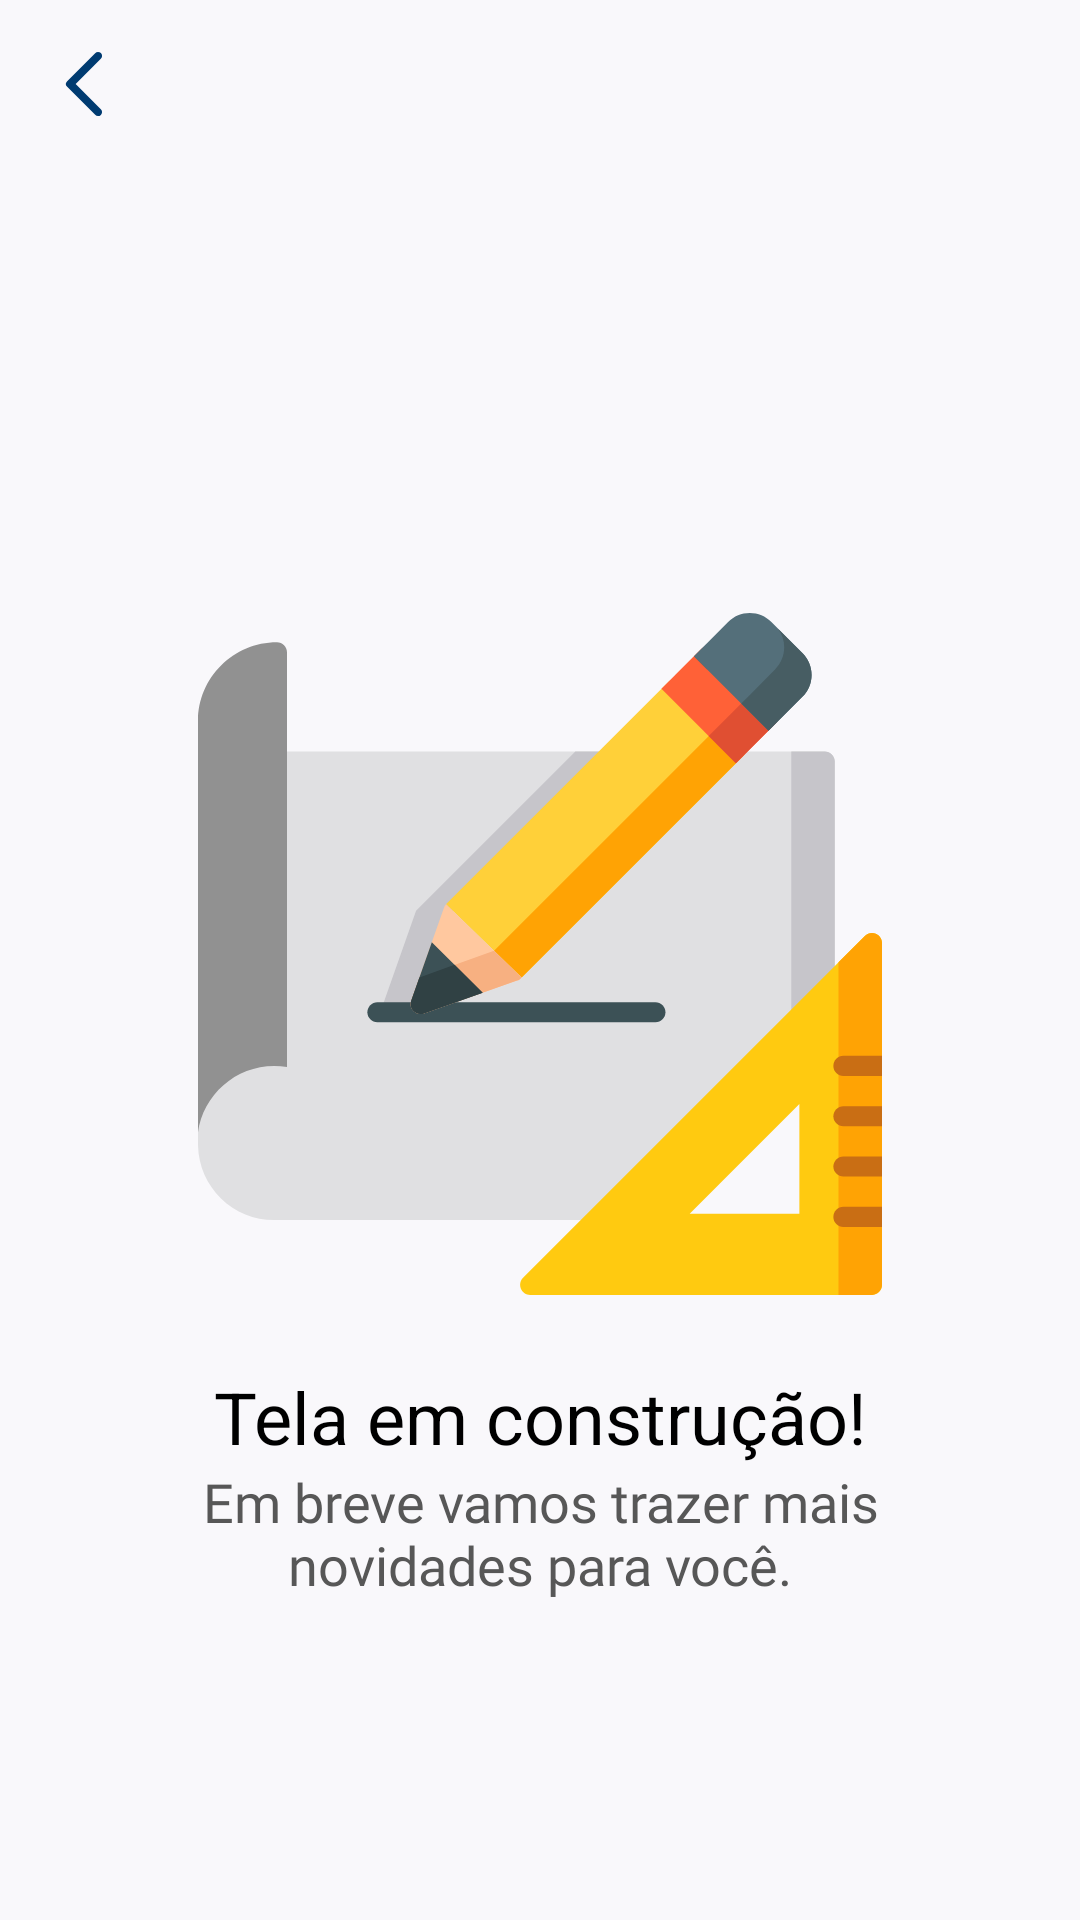

Android layout source for this screen:
<!-- AndroidManifest.xml: application theme AppTheme -->
<!-- res/layout/activity_construction.xml -->
<?xml version="1.0" encoding="utf-8"?>
<layout xmlns:android="http://schemas.android.com/apk/res/android"
    xmlns:app="http://schemas.android.com/apk/res-auto"
    xmlns:tools="http://schemas.android.com/tools">

    <androidx.constraintlayout.widget.ConstraintLayout
        android:layout_width="match_parent"
        android:layout_height="match_parent"
        android:background="@color/Whisper"
        tools:context=".ui.construction.ConstructionActivity">

        <androidx.appcompat.widget.Toolbar
            android:id="@+id/toolbar"
            android:layout_width="match_parent"
            android:layout_height="wrap_content"
            android:theme="@style/ThemeOverlay.AppCompat.Dark.ActionBar"
            app:layout_constraintTop_toTopOf="parent"
            app:navigationIcon="@drawable/ic_left_arrow_black"
            app:popupTheme="@style/ThemeOverlay.AppCompat.Light" />

        <androidx.appcompat.widget.AppCompatImageView
            android:id="@+id/iv_construction"
            android:layout_width="@dimen/three_hundred_value"
            android:layout_height="@dimen/two_hundred_twenty_eight_value"
            android:layout_marginTop="@dimen/two_hundred_four_value"
            app:layout_constraintEnd_toEndOf="parent"
            app:layout_constraintStart_toStartOf="parent"
            app:layout_constraintTop_toTopOf="parent"
            app:srcCompat="@drawable/ic_on_construction" />

        <androidx.appcompat.widget.AppCompatTextView
            android:id="@+id/tv_title"
            android:layout_width="@dimen/zero_value"
            android:layout_height="wrap_content"
            android:layout_marginTop="@dimen/twenty_four_value"
            android:text="@string/in_construction_label"
            android:textAlignment="center"
            android:textAppearance="@style/PoppinsSemiBoldAppearance"
            android:textColor="@color/black"
            android:textSize="@dimen/twenty_four_size"
            app:layout_constraintEnd_toEndOf="parent"
            app:layout_constraintStart_toStartOf="parent"
            app:layout_constraintTop_toBottomOf="@+id/iv_construction"
            tools:fontFamily="@font/poppins_semi_bold" />

        <androidx.appcompat.widget.AppCompatTextView
            android:id="@+id/tv_sub_title"
            android:layout_width="@dimen/zero_value"
            android:layout_height="wrap_content"
            android:layout_marginStart="@dimen/sixty_value"
            android:layout_marginEnd="@dimen/sixty_value"
            android:fontFamily="@font/poppins_semi_bold"
            android:text="@string/in_construction_orientation_label"
            android:textAlignment="center"
            android:textAppearance="@style/PoppinsSemiBoldAppearance"
            android:textColor="@color/scorpion"
            android:textSize="@dimen/eighteen_size"
            app:layout_constraintEnd_toEndOf="parent"
            app:layout_constraintStart_toStartOf="parent"
            app:layout_constraintTop_toBottomOf="@+id/tv_title" />

    </androidx.constraintlayout.widget.ConstraintLayout>
</layout>
<!-- resources referenced by this layout -->
<resources>
  <color name="Whisper">#F9F8FB</color>
  <color name="black">#000</color>
  <color name="scorpion">#575757</color>
  <dimen name="eighteen_size">18sp</dimen>
  <dimen name="sixty_value">60dp</dimen>
  <dimen name="three_hundred_value">300dp</dimen>
  <dimen name="twenty_four_size">24sp</dimen>
  <dimen name="twenty_four_value">24dp</dimen>
  <dimen name="two_hundred_four_value">204dp</dimen>
  <dimen name="two_hundred_twenty_eight_value">228dp</dimen>
  <dimen name="zero_value">0dp</dimen>
  <!-- drawable ic_left_arrow_black (drawable) -->
  <vector xmlns:android="http://schemas.android.com/apk/res/android"
      android:width="@dimen/thirty_two_value"
      android:height="@dimen/thirty_two_value"
      android:viewportWidth="24"
      android:viewportHeight="24">
      <group>
          <clip-path android:pathData="M0,0h24v24H0z M 0,0" />
          <path
              android:fillColor="@color/blue_unicid"
              android:pathData="M7.793,12.707l7,7a1,1 0,1 0,1.414 -1.414L9.914,12l6.293,-6.293a1,1 0,1 0,-1.414 -1.414l-7,7a1,1 0,0 0,0 1.414z" />
      </group>
  </vector>
  <!-- drawable ic_on_construction: vector/xml drawable (drawable, 5590 chars, omitted) -->
  <string name="in_construction_label">Tela em construção!</string>
  <string name="in_construction_orientation_label">Em breve vamos trazer mais novidades para você.</string>
  <style name="PoppinsSemiBoldAppearance" parent="android:TextAppearance">
          <item name="fontFamily">fonts/poppins_semi_bold.ttf</item>
      </style>
  <style name="AppTheme" parent="Theme.AppCompat.NoActionBar">
          
          <item name="android:windowFullscreen">true</item>
      </style>
  <dimen name="thirty_two_value">32dp</dimen>
  <color name="blue_unicid">#003b71</color>
</resources>
